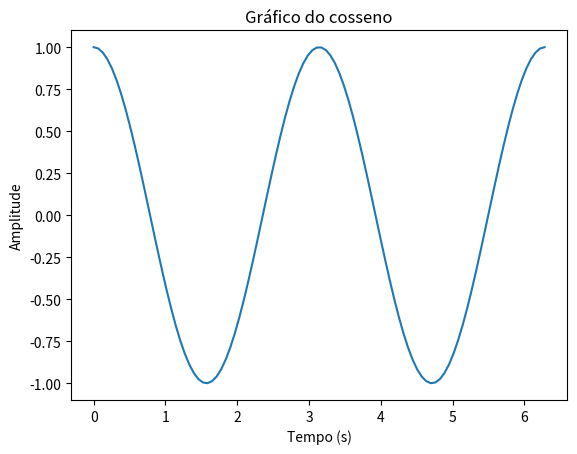

Generate this figure with matplotlib:
import matplotlib.pyplot as plt
import numpy as np

t = np.linspace(0, 2*np.pi, 100)
y = np.cos(2*t)
print(y)

plt.plot(t, y)
plt.title("Gráfico do cosseno")
plt.xlabel("Tempo (s)")
plt.ylabel("Amplitude")
plt.show()
